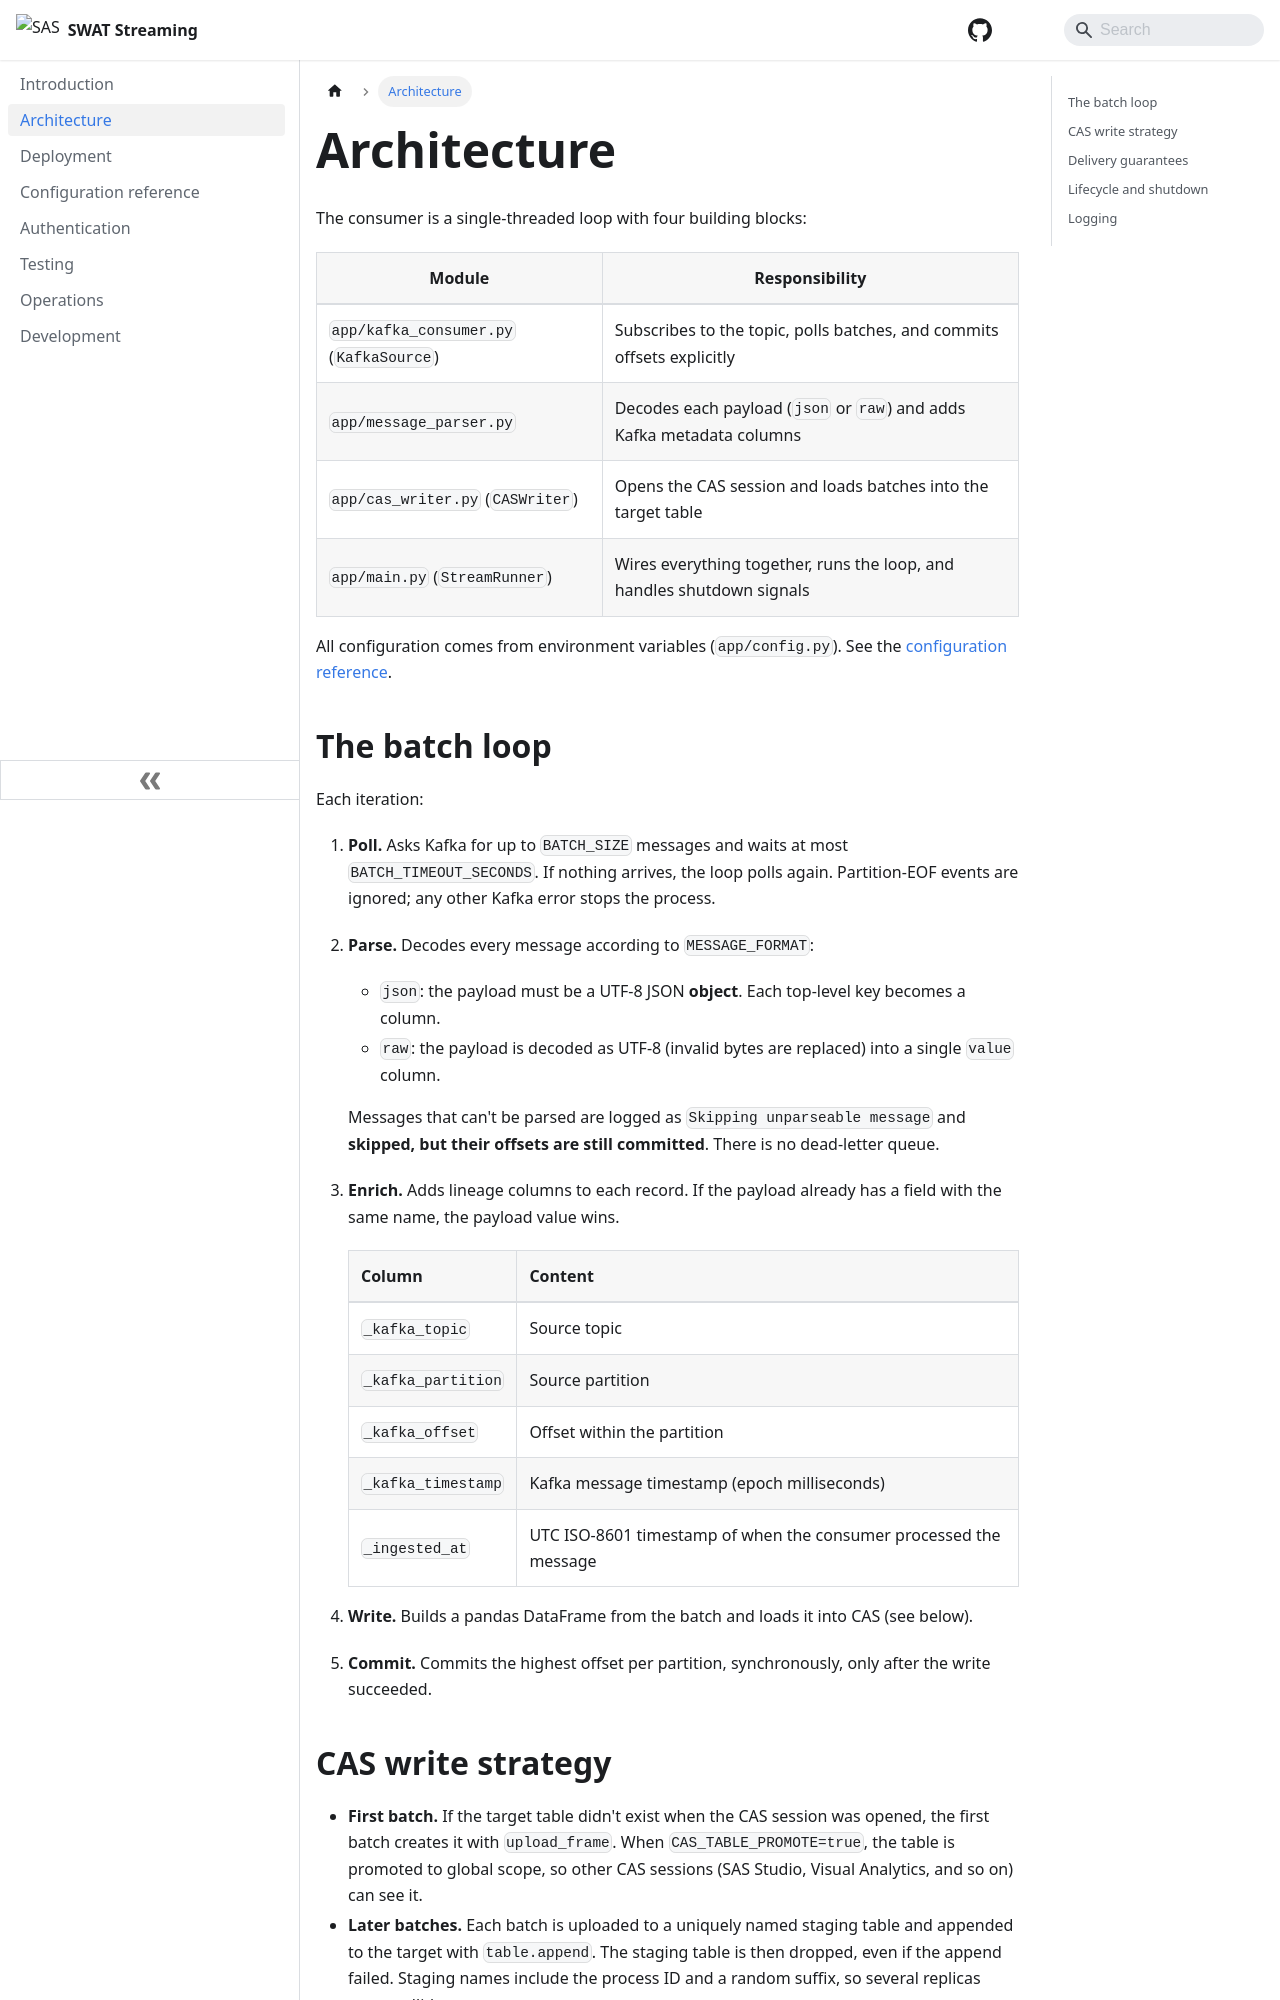

repository: sassoftware/swat-streaming · page: architecture/index.html · generator: docusaurus

---
sidebar_position: 2
title: Architecture
description: How swat-streaming moves messages from Kafka into CAS, and what it guarantees.
---

# Architecture

The consumer is a single-threaded loop with four building blocks:

| Module | Responsibility |
|---|---|
| `app/kafka_consumer.py` (`KafkaSource`) | Subscribes to the topic, polls batches, and commits offsets explicitly |
| `app/message_parser.py` | Decodes each payload (`json` or `raw`) and adds Kafka metadata columns |
| `app/cas_writer.py` (`CASWriter`) | Opens the CAS session and loads batches into the target table |
| `app/main.py` (`StreamRunner`) | Wires everything together, runs the loop, and handles shutdown signals |

All configuration comes from environment variables (`app/config.py`). See the [configuration reference](configuration.md).

## The batch loop

```mermaid
sequenceDiagram
    participant K as Kafka
    participant R as StreamRunner
    participant C as CAS

    loop until SIGTERM / SIGINT
        R->>K: consume(up to BATCH_SIZE, wait BATCH_TIMEOUT_SECONDS)
        K-->>R: messages
        R->>R: parse + enrich each message
        R->>C: write_batch(records)
        C-->>R: OK
        R->>K: commit offsets (synchronous)
    end
```

Each iteration:

1. **Poll.** Asks Kafka for up to `BATCH_SIZE` messages and waits at most `BATCH_TIMEOUT_SECONDS`. If nothing arrives, the loop polls again. Partition-EOF events are ignored; any other Kafka error stops the process.
2. **Parse.** Decodes every message according to `MESSAGE_FORMAT`:
   - `json`: the payload must be a UTF-8 JSON **object**. Each top-level key becomes a column.
   - `raw`: the payload is decoded as UTF-8 (invalid bytes are replaced) into a single `value` column.

   Messages that can't be parsed are logged as `Skipping unparseable message` and **skipped, but their offsets are still committed**. There is no dead-letter queue.
3. **Enrich.** Adds lineage columns to each record. If the payload already has a field with the same name, the payload value wins.

   | Column | Content |
   |---|---|
   | `_kafka_topic` | Source topic |
   | `_kafka_partition` | Source partition |
   | `_kafka_offset` | Offset within the partition |
   | `_kafka_timestamp` | Kafka message timestamp (epoch milliseconds) |
   | `_ingested_at` | UTC ISO-8601 timestamp of when the consumer processed the message |

4. **Write.** Builds a pandas DataFrame from the batch and loads it into CAS (see below).
5. **Commit.** Commits the highest offset per partition, synchronously, only after the write succeeded.
